Photos from the image-classification dataset "skindata-2" in the GitHub repository Deepchavan1/skin-cancer. Its 5 classes are: akiec, bcc, bkl, mel, vasc.

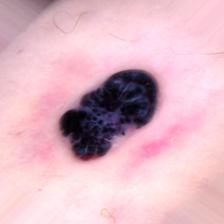
Label: vasc

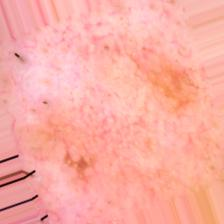
Label: akiec

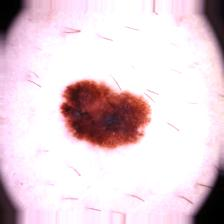
Label: mel

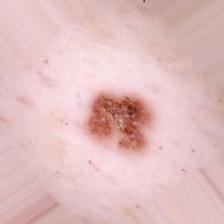
Label: akiec

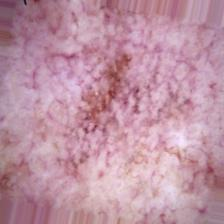
Label: bkl

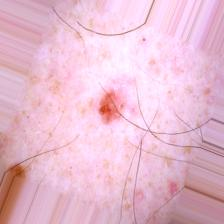
Label: bcc
